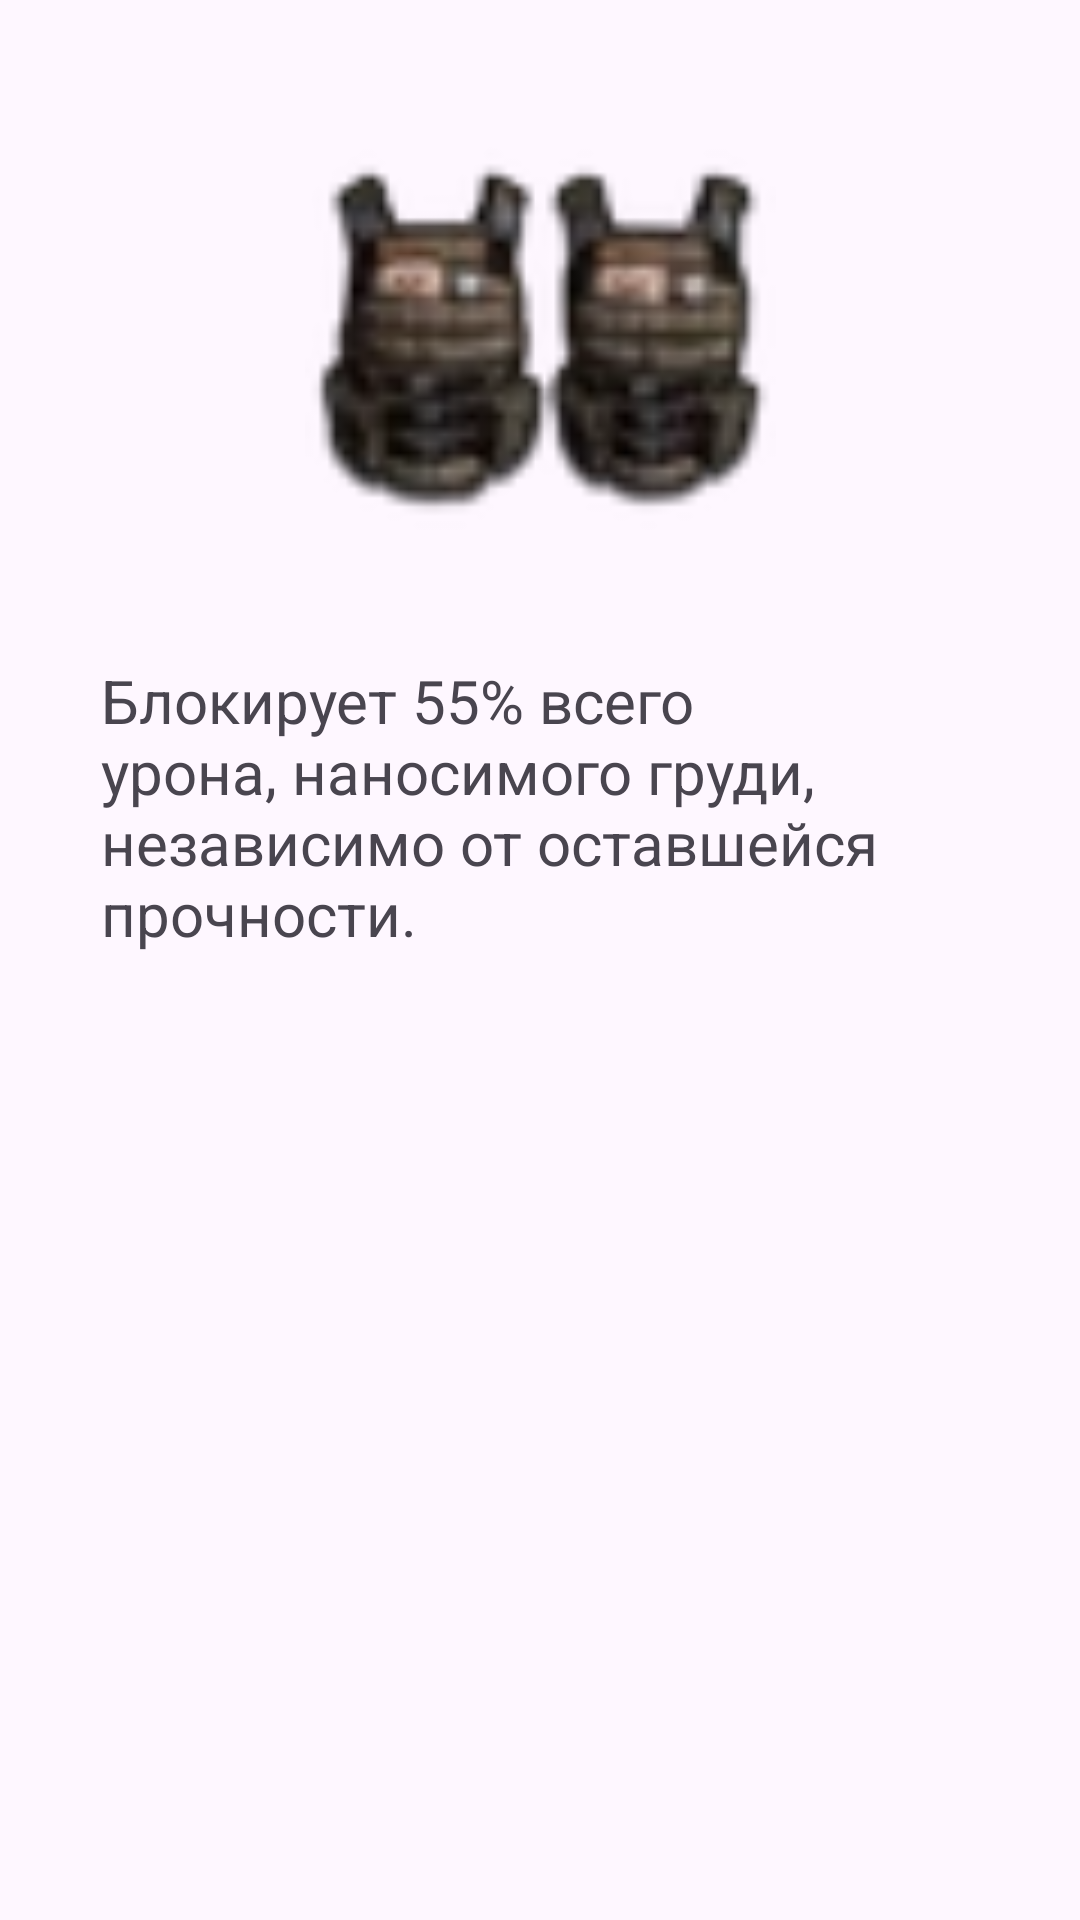

This screen was rendered from an Android layout file. Write that file and the resources it references.
<!-- AndroidManifest.xml: application theme Theme.Pubg -->
<!-- res/layout/activity_gelet3.xml -->
<?xml version="1.0" encoding="utf-8"?>
<androidx.constraintlayout.widget.ConstraintLayout xmlns:android="http://schemas.android.com/apk/res/android"
    xmlns:app="http://schemas.android.com/apk/res-auto"
    xmlns:tools="http://schemas.android.com/tools"
    android:layout_width="match_parent"
    android:layout_height="match_parent"
    tools:context=".Shlem1">

    <TextView
        android:id="@+id/textView14"
        android:layout_width="293dp"
        android:layout_height="324dp"
        android:textSize="20dp"
        android:text="Блокирует 55% всего урона, наносимого груди, независимо от оставшейся прочности."
        app:layout_constraintBottom_toBottomOf="parent"
        app:layout_constraintEnd_toEndOf="parent"
        app:layout_constraintStart_toStartOf="parent"
        app:layout_constraintTop_toTopOf="parent"
        app:layout_constraintVertical_bias="0.696" />

    <ImageView
        android:id="@+id/imageView7"
        android:layout_width="174dp"
        android:layout_height="157dp"
        app:layout_constraintBottom_toTopOf="@+id/textView14"
        app:layout_constraintEnd_toEndOf="parent"
        app:layout_constraintStart_toStartOf="parent"
        app:layout_constraintTop_toTopOf="parent"
        app:srcCompat="@drawable/gelet3" />
</androidx.constraintlayout.widget.ConstraintLayout>
<!-- resources referenced by this layout -->
<resources>
  <!-- drawable gelet3: webp bitmap (drawable, 1982 bytes) -->
  <style name="Theme.Pubg" parent="Base.Theme.Pubg" />
  <style name="Base.Theme.Pubg" parent="Theme.Material3.DayNight.NoActionBar">
          
          
      </style>
</resources>
